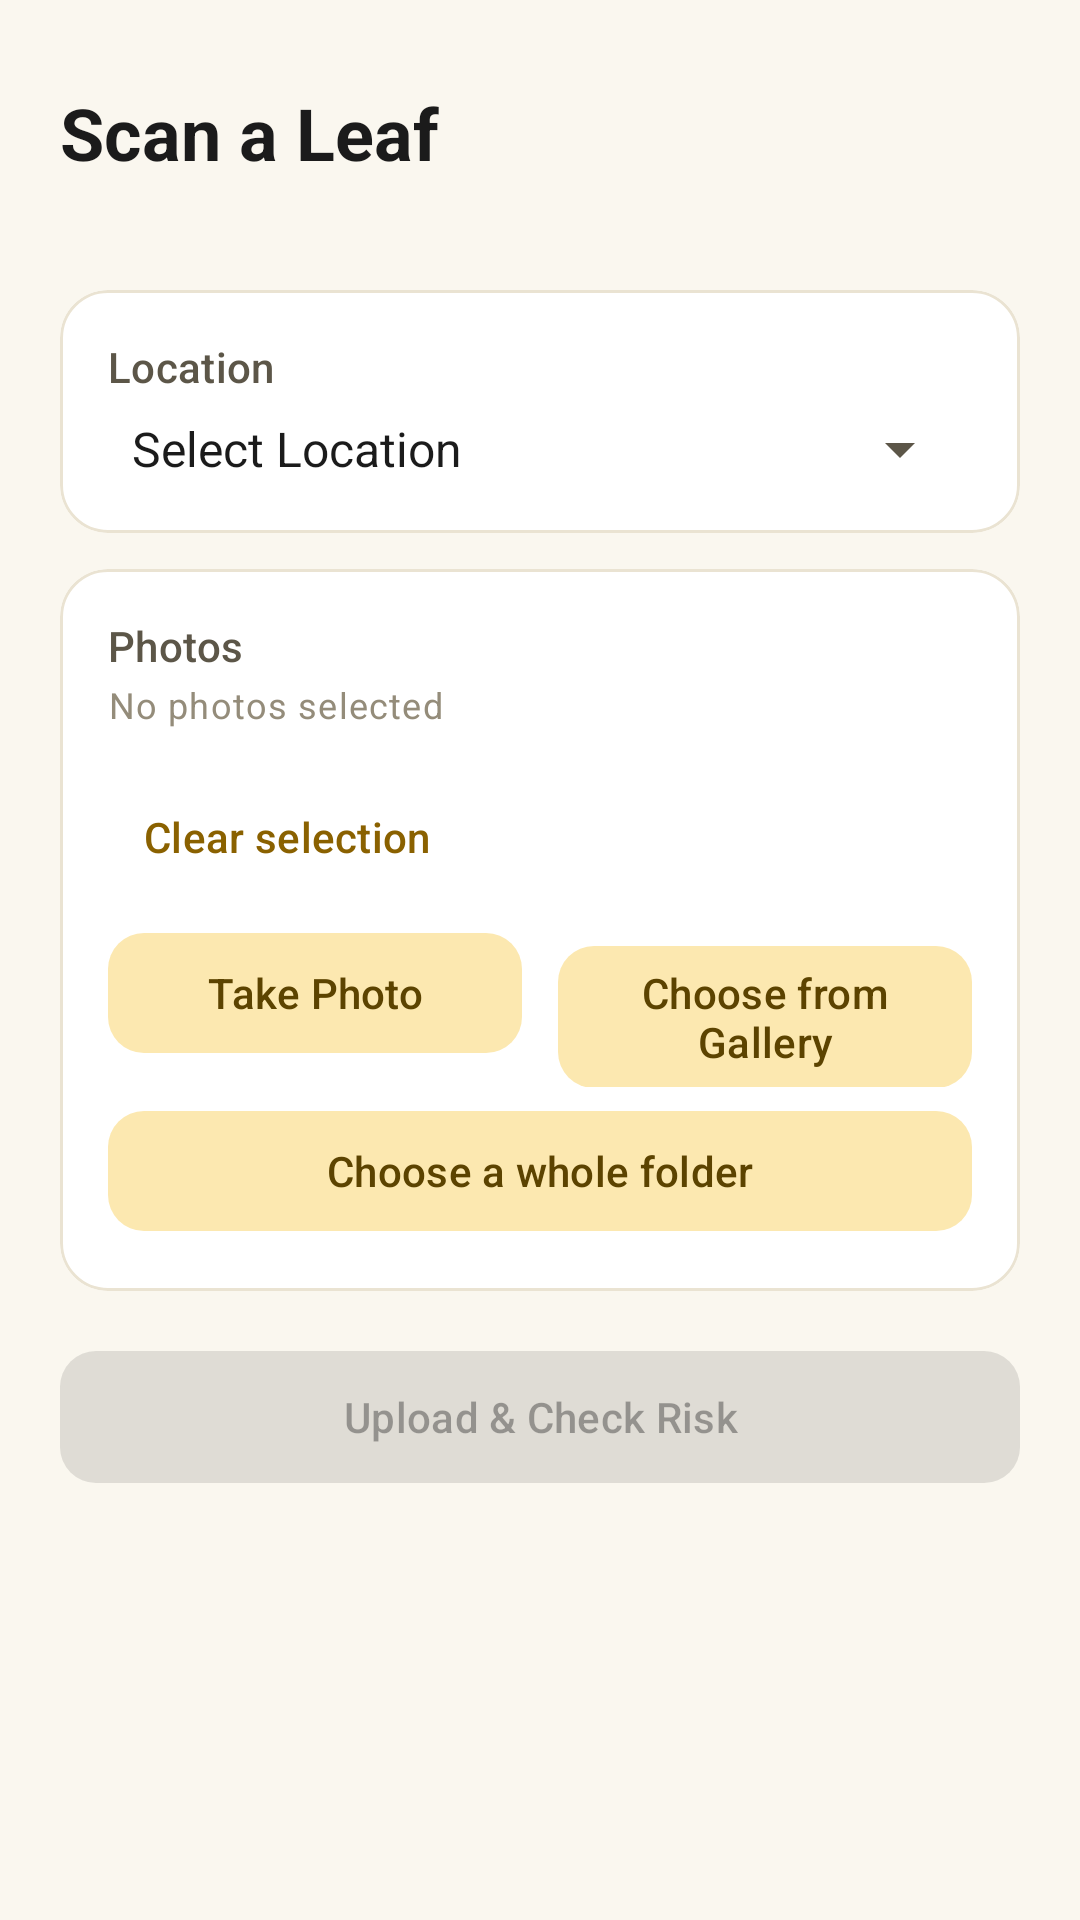

Layout XML and referenced resources for this Android screen:
<!-- AndroidManifest.xml: application theme Theme.CropDisease -->
<!-- res/layout/activity_main.xml -->
<?xml version="1.0" encoding="utf-8"?>
<ScrollView xmlns:android="http://schemas.android.com/apk/res/android"
    xmlns:app="http://schemas.android.com/apk/res-auto"
    android:layout_width="match_parent"
    android:layout_height="match_parent"
    android:background="@color/page_background">

    <LinearLayout
        android:layout_width="match_parent"
        android:layout_height="wrap_content"
        android:orientation="vertical"
        android:padding="20dp">

        <TextView
            style="@style/TextAppearance.CropDisease.ScreenTitle"
            android:layout_width="match_parent"
            android:layout_height="wrap_content"
            android:layout_marginTop="8dp"
            android:layout_marginBottom="4dp"
            android:text="@string/main_screen_title" />

        <TextView
            android:id="@+id/loggedInAsText"
            style="@style/TextAppearance.CropDisease.Caption"
            android:layout_width="match_parent"
            android:layout_height="wrap_content"
            android:layout_marginBottom="16dp" />

        <com.google.android.material.card.MaterialCardView
            style="@style/Widget.CropDisease.SectionCard"
            android:layout_width="match_parent"
            android:layout_height="wrap_content"
            android:layout_marginBottom="12dp">

            <LinearLayout
                android:layout_width="match_parent"
                android:layout_height="wrap_content"
                android:orientation="vertical">

                <TextView
                    style="@style/TextAppearance.CropDisease.SectionLabel"
                    android:layout_width="wrap_content"
                    android:layout_height="wrap_content"
                    android:text="@string/section_location"
                    android:layout_marginBottom="6dp" />

                <Spinner
                    android:id="@+id/locationSpinner"
                    android:layout_width="match_parent"
                    android:layout_height="wrap_content"
                    android:entries="@array/location_options" />

                <com.google.android.material.textfield.TextInputLayout
                    android:id="@+id/otherLocationLayout"
                    style="@style/Widget.Material3.TextInputLayout.OutlinedBox"
                    android:layout_width="match_parent"
                    android:layout_height="wrap_content"
                    android:layout_marginTop="8dp"
                    android:hint="@string/hint_enter_location"
                    android:visibility="gone">
                    <com.google.android.material.textfield.TextInputEditText
                        android:id="@+id/otherLocationInput"
                        android:layout_width="match_parent"
                        android:layout_height="wrap_content" />
                </com.google.android.material.textfield.TextInputLayout>
            </LinearLayout>
        </com.google.android.material.card.MaterialCardView>

        <com.google.android.material.card.MaterialCardView
            style="@style/Widget.CropDisease.SectionCard"
            android:layout_width="match_parent"
            android:layout_height="wrap_content"
            android:layout_marginBottom="16dp">

            <LinearLayout
                android:layout_width="match_parent"
                android:layout_height="wrap_content"
                android:orientation="vertical">

                <TextView
                    style="@style/TextAppearance.CropDisease.SectionLabel"
                    android:layout_width="wrap_content"
                    android:layout_height="wrap_content"
                    android:text="@string/section_photos"
                    android:layout_marginBottom="2dp" />

                <TextView
                    android:id="@+id/selectedCountText"
                    style="@style/TextAppearance.CropDisease.Caption"
                    android:layout_width="match_parent"
                    android:layout_height="wrap_content"
                    android:text="@string/no_photos_selected" />

                <HorizontalScrollView
                    android:layout_width="match_parent"
                    android:layout_height="wrap_content"
                    android:layout_marginTop="10dp"
                    android:scrollbars="none">

                    <LinearLayout
                        android:id="@+id/photoStripContainer"
                        android:layout_width="wrap_content"
                        android:layout_height="wrap_content"
                        android:orientation="horizontal" />
                </HorizontalScrollView>

                <com.google.android.material.button.MaterialButton
                    android:id="@+id/clearPhotosButton"
                    style="@style/Widget.CropDisease.TextButton"
                    android:layout_width="wrap_content"
                    android:layout_height="wrap_content"
                    android:layout_marginTop="2dp"
                    android:text="@string/btn_clear_selection" />

                <LinearLayout
                    android:layout_width="match_parent"
                    android:layout_height="wrap_content"
                    android:orientation="horizontal"
                    android:layout_marginTop="4dp">

                    <com.google.android.material.button.MaterialButton
                        android:id="@+id/takePhotoButton"
                        style="@style/Widget.CropDisease.SecondaryButton"
                        android:layout_width="0dp"
                        android:layout_height="wrap_content"
                        android:layout_weight="1"
                        android:layout_marginEnd="6dp"
                        android:text="@string/btn_take_photo" />

                    <com.google.android.material.button.MaterialButton
                        android:id="@+id/pickPhotoButton"
                        style="@style/Widget.CropDisease.SecondaryButton"
                        android:layout_width="0dp"
                        android:layout_height="wrap_content"
                        android:layout_weight="1"
                        android:layout_marginStart="6dp"
                        android:text="@string/btn_choose_gallery" />
                </LinearLayout>

                
                <com.google.android.material.button.MaterialButton
                    android:id="@+id/pickFolderButton"
                    style="@style/Widget.CropDisease.SecondaryButton"
                    android:layout_width="match_parent"
                    android:layout_height="wrap_content"
                    android:layout_marginTop="4dp"
                    android:text="@string/btn_choose_folder" />
            </LinearLayout>
        </com.google.android.material.card.MaterialCardView>

        <com.google.android.material.button.MaterialButton
            android:id="@+id/uploadButton"
            style="@style/Widget.CropDisease.PrimaryButton"
            android:layout_width="match_parent"
            android:layout_height="52dp"
            android:text="@string/btn_upload_check_risk"
            android:enabled="false" />

        
        <com.google.android.material.card.MaterialCardView
            android:id="@+id/uploadProgressCard"
            style="@style/Widget.CropDisease.SectionCard"
            android:layout_width="match_parent"
            android:layout_height="wrap_content"
            android:layout_marginTop="16dp"
            android:visibility="gone">

            <LinearLayout
                android:layout_width="match_parent"
                android:layout_height="wrap_content"
                android:orientation="vertical">

                <TextView
                    style="@style/TextAppearance.CropDisease.SectionLabel"
                    android:layout_width="wrap_content"
                    android:layout_height="wrap_content"
                    android:text="@string/section_upload_progress"
                    android:layout_marginBottom="6dp" />

                <TextView
                    android:id="@+id/uploadProgressText"
                    android:layout_width="match_parent"
                    android:layout_height="wrap_content"
                    android:textColor="@color/text_primary" />

                <com.google.android.material.progressindicator.LinearProgressIndicator
                    android:id="@+id/uploadProgressIndicator"
                    android:layout_width="match_parent"
                    android:layout_height="wrap_content"
                    android:layout_marginTop="8dp" />

                <TextView
                    android:id="@+id/uploadProgressHint"
                    style="@style/TextAppearance.CropDisease.Caption"
                    android:layout_width="match_parent"
                    android:layout_height="wrap_content"
                    android:layout_marginTop="8dp" />

                <LinearLayout
                    android:layout_width="match_parent"
                    android:layout_height="wrap_content"
                    android:orientation="horizontal"
                    android:layout_marginTop="4dp">

                    <com.google.android.material.button.MaterialButton
                        android:id="@+id/retryFailedButton"
                        style="@style/Widget.CropDisease.TextButton"
                        android:layout_width="wrap_content"
                        android:layout_height="wrap_content"
                        android:visibility="gone" />

                    <com.google.android.material.button.MaterialButton
                        android:id="@+id/openHistoryButton"
                        style="@style/Widget.CropDisease.TextButton"
                        android:layout_width="wrap_content"
                        android:layout_height="wrap_content"
                        android:text="@string/btn_see_results_in_history" />
                </LinearLayout>
            </LinearLayout>
        </com.google.android.material.card.MaterialCardView>

        <ProgressBar
            android:id="@+id/progressBar"
            android:layout_width="wrap_content"
            android:layout_height="wrap_content"
            android:layout_marginTop="12dp"
            android:layout_gravity="center"
            android:visibility="gone" />

        <LinearLayout
            android:id="@+id/batchResultsContainer"
            android:layout_width="match_parent"
            android:layout_height="wrap_content"
            android:orientation="vertical"
            android:layout_marginTop="16dp" />

        <TextView
            android:id="@+id/statusText"
            android:layout_width="match_parent"
            android:layout_height="wrap_content"
            android:layout_marginTop="12dp"
            android:gravity="center"
            android:textColor="@color/text_secondary" />

    </LinearLayout>
</ScrollView>
<!-- resources referenced by this layout -->
<resources>
  <string-array name="location_options">
          <item>Select Location</item>
          <item>Aileu</item>
          <item>Ainaro</item>
          <item>Ataúro</item>
          <item>Baucau</item>
          <item>Bobonaro</item>
          <item>Covalima</item>
          <item>Dili</item>
          <item>Ermera</item>
          <item>Lautém</item>
          <item>Liquiçá</item>
          <item>Manatuto</item>
          <item>Manufahi</item>
          <item>Oecusse</item>
          <item>Viqueque</item>
          <item>Other</item>
      </string-array>
  <color name="page_background">#FAF7EF</color>
  <color name="text_primary">#1B1B1B</color>
  <color name="text_secondary">#5C5648</color>
  <string name="btn_choose_folder">Choose a whole folder</string>
  <string name="btn_choose_gallery">Choose from Gallery</string>
  <string name="btn_clear_selection">Clear selection</string>
  <string name="btn_see_results_in_history">See results in History</string>
  <string name="btn_take_photo">Take Photo</string>
  <string name="btn_upload_check_risk">Upload &amp; Check Risk</string>
  <string name="hint_enter_location">Enter location</string>
  <string name="main_screen_title">Scan a Leaf</string>
  <string name="no_photos_selected">No photos selected</string>
  <string name="section_location">Location</string>
  <string name="section_photos">Photos</string>
  <string name="section_upload_progress">Upload</string>
  <style name="TextAppearance.CropDisease.Caption" parent="TextAppearance.Material3.BodySmall">
          <item name="android:textColor">@color/text_muted</item>
      </style>
  <style name="TextAppearance.CropDisease.ScreenTitle" parent="TextAppearance.Material3.HeadlineSmall">
          <item name="android:textColor">@color/text_primary</item>
          <item name="android:textStyle">bold</item>
      </style>
  <style name="TextAppearance.CropDisease.SectionLabel" parent="TextAppearance.Material3.LabelLarge">
          <item name="android:textColor">@color/text_secondary</item>
      </style>
  <style name="Widget.CropDisease.PrimaryButton" parent="Widget.Material3.Button">
          <item name="cornerRadius">12dp</item>
      </style>
  <style name="Widget.CropDisease.SecondaryButton" parent="Widget.Material3.Button.TonalButton">
          <item name="cornerRadius">12dp</item>
      </style>
  <style name="Widget.CropDisease.SectionCard" parent="Widget.Material3.CardView.Elevated">
          <item name="cardCornerRadius">16dp</item>
          <item name="cardElevation">0dp</item>
          <item name="strokeWidth">1dp</item>
          <item name="strokeColor">@color/divider</item>
          <item name="cardBackgroundColor">@color/surface</item>
          <item name="contentPadding">16dp</item>
      </style>
  <style name="Widget.CropDisease.TextButton" parent="Widget.Material3.Button.TextButton">
          <item name="android:textColor">@color/accent_text</item>
          <item name="iconTint">@color/accent_text</item>
      </style>
  <color name="text_muted">#948C7A</color>
  <color name="divider">#EAE3D2</color>
  <color name="surface">#FFFFFF</color>
  <color name="accent_text">#8A6100</color>
  <color name="brand_primary">#F0B429</color>
  <color name="brand_on_primary">#1B1B1B</color>
  <color name="brand_primary_container">#FCE8B0</color>
  <color name="brand_on_primary_container">#5C4300</color>
  <color name="error_text">#D03B3B</color>
</resources>
